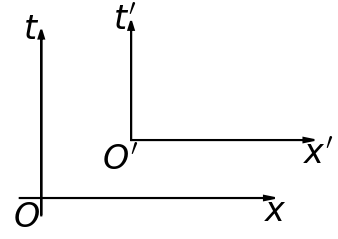

This figure's Python source:
import matplotlib.pyplot as plt
import numpy as np


def set_academic_style():
    """
    Устанавливает строгий академический стиль для matplotlib.
    """
    params = {
        # Размеры фигуры (ширина 8", высота 5" — подходит для страницы А4)
        'figure.figsize': (4, 3),
        'figure.dpi': 1000,
        
        # Шрифты (семейство с засечками, размер 11 pt)
        'font.family': 'serif',
        'font.serif': ['Computer Modern', 'Times New Roman', 'DejaVu Serif'],
        'font.size': 24,
        
        # Оси
        'axes.titlesize': 12,
        'axes.labelsize': 11,
        'axes.labelweight': 'normal',
        'axes.linewidth': 0.8,
        'axes.edgecolor': 'black',
        'axes.grid': False,
        'axes.grid.which': 'major',
        'axes.grid.axis': 'both',
        'axes.spines.top': False,
        'axes.spines.right': False,   # убираем верхнюю и правую рамки
        
        # Сетка (тонкая, пунктирная, серого цвета)
        'grid.color': '0.6',
        'grid.linestyle': '--',
        'grid.linewidth': 0.5,
        'grid.alpha': 0.7,
        
        # Деления на осях
        'xtick.direction': 'in',      # засечки внутрь графика
        'ytick.direction': 'in',
        'xtick.major.size': 5,
        'ytick.major.size': 5,
        'xtick.labelsize': 10,
        'ytick.labelsize': 10,
        
        # Линии (толщина, стиль по умолчанию)
        'lines.linewidth': 1.8,
        'lines.markersize': 6,
        'lines.markeredgewidth': 0.5,
        
        # Легенда (без рамки, в углу)
        'legend.frameon': False,
        'legend.fontsize': 10,
        'legend.loc': 'best',
        'legend.handlelength': 1.5,
        
        # Цвета (сдержанная палитра, различимая в оттенках серого)
        'axes.prop_cycle': plt.cycler(
            color=['#1f77b4', '#ff7f0e', '#2ca02c', '#d62728',
                   '#9467bd', '#8c564b', '#e377c2', '#7f7f7f']
        ),
        
        # Сохранение
        'savefig.dpi': 300,
        'savefig.bbox': 'tight',
        'savefig.pad_inches': 0.05,
    }
    plt.rcParams.update(params)
set_academic_style()


def draw_coordinate_systems():
    # Создаем фигуру с белым фоном (для вставки в учебник)
    fig, ax = plt.subplots(figsize=(4, 3), facecolor='white')
    ax.set_facecolor('white')

    # 1. Настраиваем область отображения
    # ax.set_xlim(-1.0, 7.5)
    # ax.set_ylim(-1.0, 6.0)

    # 2. Рисуем сетку (имитация тетради)
    # Задаем шаг сетки 0.5
    # x_ticks = np.arange(-1.0, 8.0, 0.5)
    # y_ticks = np.arange(-1.0, 6.5, 0.5)
    
    # ax.set_xticks(x_ticks)
    # ax.set_yticks(y_ticks)
    ax.set_xticklabels([])  # Убираем числовые подписи
    ax.set_yticklabels([])
    
    # Убираем рамку (спайны) и тики
    ax.tick_params(axis='both', which='both', length=0)
    for spine in ax.spines.values():
        spine.set_visible(False)
    #
    # # Сетка должна быть позади осей
    # ax.set_axisbelow(True)
    # ax.grid(True, which='both', linestyle='--', color='#D3D3D3', linewidth=0.8, alpha=0.7)

    # 3. Рисуем оси координат для системы O, x, t
    arrow_args = {'head_width': 0.15, 'head_length': 0.3, 'fc': 'black', 'ec': 'black', 'linewidth': 1.5}

    # Ось x
    ax.arrow(-0.6, 0, 6.8, 0, **arrow_args)
    ax.text(6.2, -0.8, r"$x$",  color='black')

    # Ось t
    ax.arrow(0, -0.6, 0, 6.1, **arrow_args)
    ax.text(-0.5, 5.5, r"$t$",  color='black')

    # Начало координат O
    ax.text(-0.8, -1., r"$O$",  color='black')

    # 4. Рисуем оси координат для системы O', x', t'
    # Координаты начала O' выбираем так, чтобы было визуально похоже на картинку
    x_o, y_o = 2.5, 2. 

    # Ось x'
    ax.arrow(x_o, y_o, 4.8, 0, **arrow_args)
    ax.text(7.3, y_o - 0.8, r"$x'$",  color='black')

    # Ось t'
    ax.arrow(x_o, y_o, 0, 3.8, **arrow_args)
    ax.text(x_o - 0.5, 5.8, r"$t'$",  color='black')

    # Начало координат O'
    ax.text(x_o -0.8, y_o - 1, r"$O'$", color='black')

    # 5. Сохраняем результат с высоким разрешением
    plt.tight_layout()
    plt.savefig("s1l6_1.png", dpi=300, bbox_inches='tight')
    # plt.show() # Раскомментируйте, если нужно посмотреть в окне

if __name__ == '__main__':
    draw_coordinate_systems()
